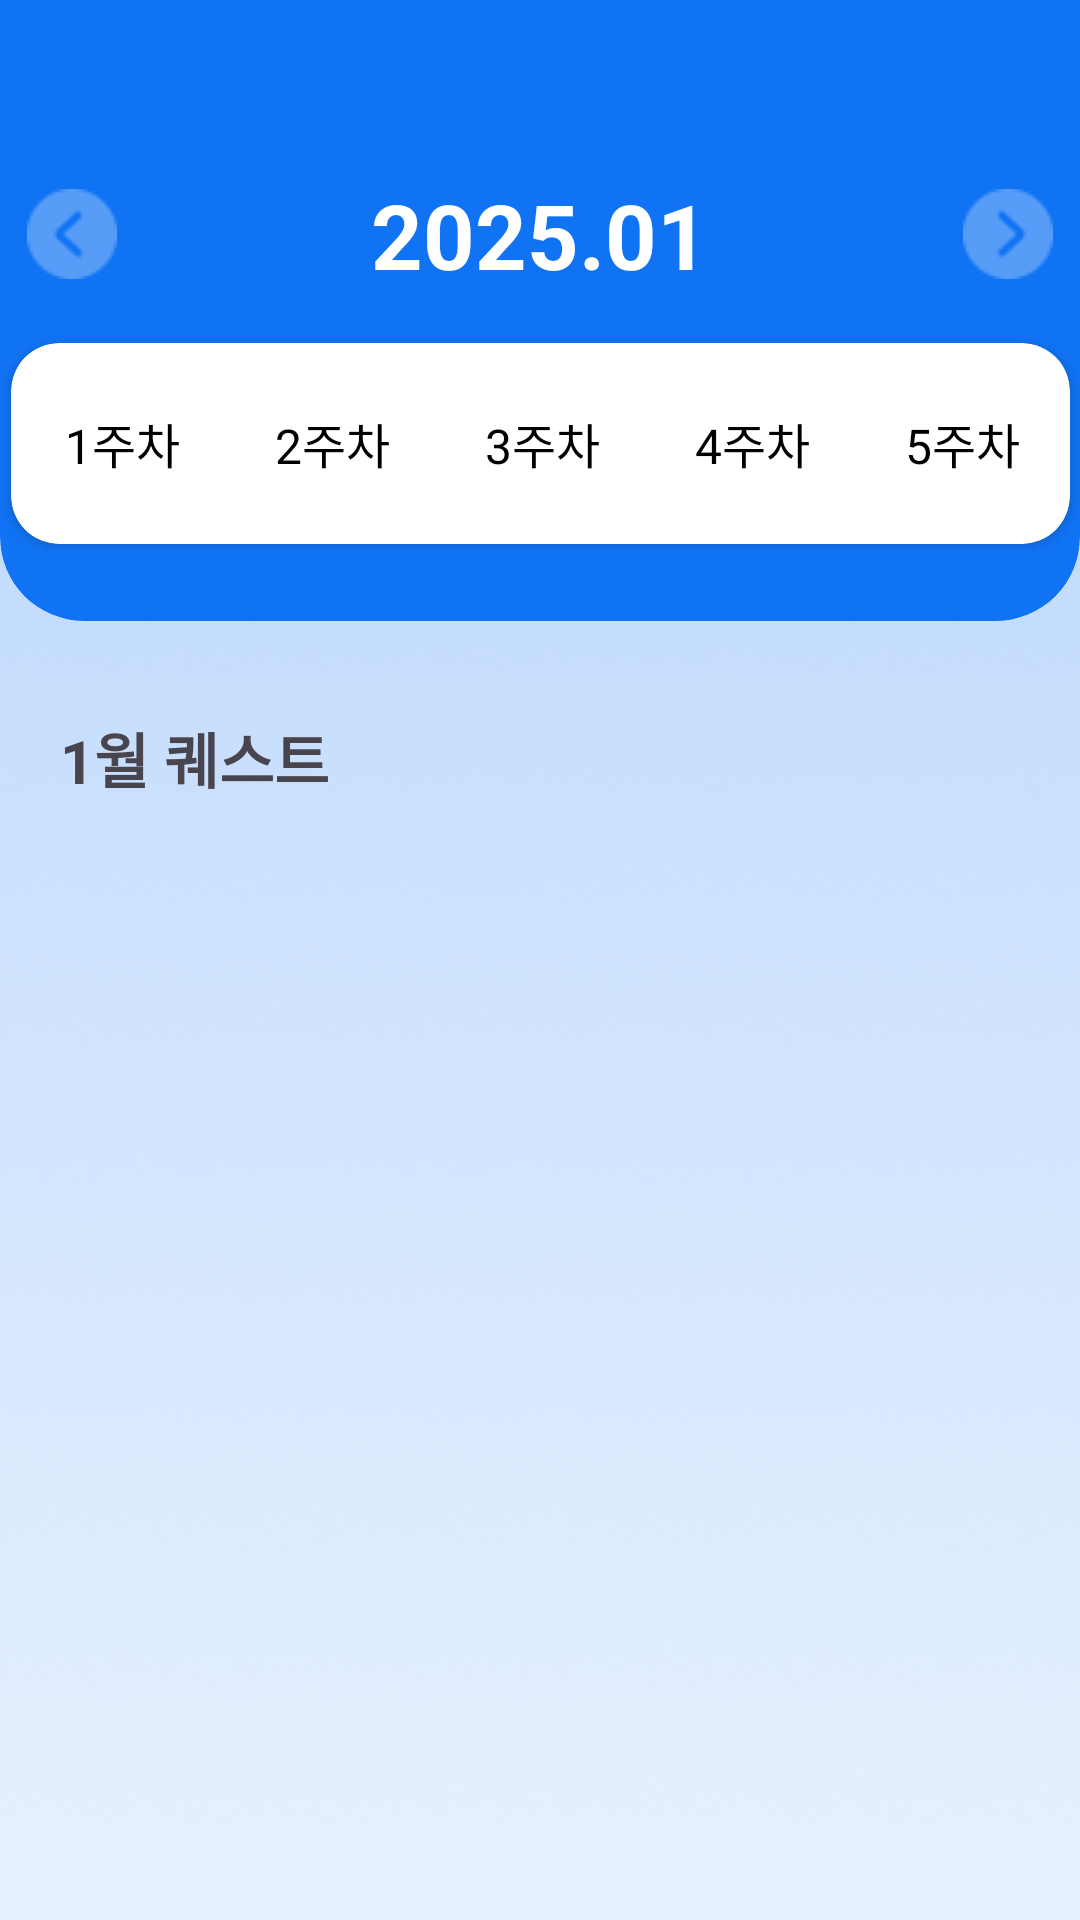

The Android layout XML behind this screen, and the referenced resources:
<!-- AndroidManifest.xml: application theme Theme.Tium -->
<!-- res/layout/fragment_quest.xml -->
<?xml version="1.0" encoding="utf-8"?>
<androidx.constraintlayout.widget.ConstraintLayout xmlns:android="http://schemas.android.com/apk/res/android"
    xmlns:app="http://schemas.android.com/apk/res-auto"
    xmlns:tools="http://schemas.android.com/tools"
    android:layout_width="match_parent"
    android:layout_height="match_parent"
    android:background="@drawable/background_image"
    tools:context=".QuestFragment">

    <TextView
        android:id="@+id/textView"
        android:layout_width="353dp"
        android:layout_height="32dp"
        android:layout_marginStart="20dp"
        android:layout_marginTop="31dp"
        android:text="1월 퀘스트"
        android:textAlignment="viewStart"
        android:textSize="20sp"
        android:textStyle="bold"
        app:layout_constraintStart_toStartOf="parent"
        app:layout_constraintTop_toBottomOf="@+id/Box" />

    <androidx.recyclerview.widget.RecyclerView
        android:id="@+id/recyclerView"
        android:layout_width="match_parent"
        android:layout_height="0dp"
        android:layout_marginTop="16dp"
        app:layout_constraintBottom_toBottomOf="parent"
        app:layout_constraintEnd_toEndOf="parent"
        app:layout_constraintHorizontal_bias="0.0"
        app:layout_constraintStart_toStartOf="parent"
        app:layout_constraintTop_toBottomOf="@id/textView"
        app:layout_constraintVertical_bias="1.0" />

    <androidx.constraintlayout.widget.ConstraintLayout
        android:id="@+id/Box"
        android:layout_width="match_parent"
        android:layout_height="207dp"
        app:layout_constraintEnd_toEndOf="parent"
        app:layout_constraintStart_toStartOf="parent"
        app:layout_constraintTop_toTopOf="parent">

        
        <View
            android:id="@+id/roundedBackground"
            android:layout_width="0dp"
            android:layout_height="0dp"
            android:background="@drawable/rounded_background"
            android:clipToOutline="true"
            app:layout_constraintTop_toTopOf="parent"
            app:layout_constraintBottom_toBottomOf="parent"
            app:layout_constraintStart_toStartOf="parent"
            app:layout_constraintEnd_toEndOf="parent" />

        
        <ImageButton
            android:id="@+id/leftArrowButton"
            android:layout_width="48dp"
            android:layout_height="48dp"
            android:layout_marginTop="54dp"
            android:background="@null"
            android:contentDescription="Left Arrow"
            android:src="@drawable/ic_left_arrow"
            app:layout_constraintStart_toStartOf="parent"
            app:layout_constraintTop_toTopOf="parent" />

        
        <TextView
            android:id="@+id/currentMonthYear"
            android:layout_width="wrap_content"
            android:layout_height="wrap_content"
            android:text="2025.01"
            android:textColor="@color/white"
            android:textSize="30sp"
            android:textStyle="bold"
            android:onClick="onMonthYearClicked"
            app:layout_constraintBottom_toBottomOf="@+id/rightArrowButton"
            app:layout_constraintEnd_toStartOf="@id/rightArrowButton"
            app:layout_constraintHorizontal_bias="0.5"
            app:layout_constraintStart_toEndOf="@id/leftArrowButton"
            app:layout_constraintTop_toTopOf="@+id/leftArrowButton" />

        
        <ImageButton
            android:id="@+id/rightArrowButton"
            android:layout_width="48dp"
            android:layout_height="48dp"
            android:layout_marginTop="54dp"
            android:background="@null"
            android:contentDescription="Right Arrow"
            android:src="@drawable/ic_right_arrow"
            app:layout_constraintEnd_toEndOf="parent"
            app:layout_constraintTop_toTopOf="parent" />

        
        <androidx.cardview.widget.CardView
            android:id="@+id/weeksContainer"
            android:layout_width="353dp"
            android:layout_height="67dp"
            android:layout_marginTop="16dp"
            app:cardCornerRadius="16dp"
            app:cardBackgroundColor="@android:color/white"
            app:layout_constraintEnd_toEndOf="parent"
            app:layout_constraintStart_toStartOf="parent"
            app:layout_constraintTop_toBottomOf="@id/currentMonthYear">

            
            <androidx.constraintlayout.widget.ConstraintLayout
                android:layout_width="match_parent"
                android:layout_height="match_parent">

                
                <TextView
                    android:id="@+id/week1"
                    android:layout_width="66dp"
                    android:layout_height="67dp"
                    android:layout_margin="4dp"
                    android:background="@android:color/transparent"
                    android:gravity="center"
                    android:text="1주차"
                    android:textColor="@android:color/black"
                    android:textSize="16sp"
                    app:layout_constraintBottom_toBottomOf="parent"
                    app:layout_constraintHeight_default="wrap"
                    app:layout_constraintStart_toStartOf="parent"
                    app:layout_constraintTop_toTopOf="parent"
                    app:layout_constraintWidth_percent="0.2" />

                <TextView
                    android:id="@+id/week2"
                    android:layout_width="66dp"
                    android:layout_height="67dp"
                    android:layout_margin="4dp"
                    android:background="@android:color/transparent"
                    android:gravity="center"
                    android:text="2주차"
                    android:textColor="@android:color/black"
                    android:textSize="16sp"
                    app:layout_constraintBottom_toBottomOf="parent"
                    app:layout_constraintHeight_default="wrap"
                    app:layout_constraintStart_toEndOf="@id/week1"
                    app:layout_constraintTop_toTopOf="parent"
                    app:layout_constraintWidth_percent="0.2" />

                <TextView
                    android:id="@+id/week3"
                    android:layout_width="66dp"
                    android:layout_height="67dp"
                    android:layout_margin="4dp"
                    android:background="@android:color/transparent"
                    android:gravity="center"
                    android:text="3주차"
                    android:textColor="@android:color/black"
                    android:textSize="16sp"
                    app:layout_constraintBottom_toBottomOf="parent"
                    app:layout_constraintHeight_default="wrap"
                    app:layout_constraintStart_toEndOf="@id/week2"
                    app:layout_constraintTop_toTopOf="parent"
                    app:layout_constraintWidth_percent="0.2" />

                <TextView
                    android:id="@+id/week4"
                    android:layout_width="66dp"
                    android:layout_height="67dp"
                    android:layout_margin="4dp"
                    android:background="@android:color/transparent"
                    android:gravity="center"
                    android:text="4주차"
                    android:textColor="@android:color/black"
                    android:textSize="16sp"
                    app:layout_constraintBottom_toBottomOf="parent"
                    app:layout_constraintHeight_default="wrap"
                    app:layout_constraintStart_toEndOf="@id/week3"
                    app:layout_constraintTop_toTopOf="parent"
                    app:layout_constraintWidth_percent="0.2" />

                <TextView
                    android:id="@+id/week5"
                    android:layout_width="66dp"
                    android:layout_height="67dp"
                    android:layout_margin="4dp"
                    android:background="@android:color/transparent"
                    android:gravity="center"
                    android:text="5주차"
                    android:textColor="@android:color/black"
                    android:textSize="16sp"
                    app:layout_constraintBottom_toBottomOf="parent"
                    app:layout_constraintHeight_default="wrap"
                    app:layout_constraintStart_toEndOf="@id/week4"
                    app:layout_constraintTop_toTopOf="parent"
                    app:layout_constraintWidth_percent="0.2" />

            </androidx.constraintlayout.widget.ConstraintLayout>
        </androidx.cardview.widget.CardView>


        <androidx.constraintlayout.widget.ConstraintLayout
            android:id="@+id/selectedWeekBox"
            android:layout_width="0dp"
            android:layout_height="0dp"
            android:background="#FF073066"
            android:visibility="gone"
            android:layout_marginTop="16dp"
            android:elevation="4dp"
            android:layout_marginStart="16dp"
            android:layout_marginEnd="16dp"
            app:layout_constraintTop_toBottomOf="@id/weeksContainer"
            app:layout_constraintStart_toStartOf="parent"
            app:layout_constraintEnd_toEndOf="parent">

            <TextView
                android:id="@+id/selectedWeek"
                android:layout_width="wrap_content"
                android:layout_height="wrap_content"
                android:text="3주차"
                android:textSize="16sp"
                android:textColor="@android:color/white"
                app:layout_constraintTop_toTopOf="parent"
                app:layout_constraintStart_toStartOf="parent"
                app:layout_constraintEnd_toEndOf="parent" />

            <TextView
                android:id="@+id/weekDuration"
                android:layout_width="wrap_content"
                android:layout_height="wrap_content"
                android:text="01.15 - 01.21"
                android:textSize="14sp"
                android:textColor="@android:color/white"
                app:layout_constraintTop_toBottomOf="@id/selectedWeek"
                app:layout_constraintStart_toStartOf="parent"
                app:layout_constraintEnd_toEndOf="parent" />
        </androidx.constraintlayout.widget.ConstraintLayout>
    </androidx.constraintlayout.widget.ConstraintLayout>
</androidx.constraintlayout.widget.ConstraintLayout>
<!-- resources referenced by this layout -->
<resources>
  <!-- drawable background_image: png bitmap (drawable, 188689 bytes) -->
  <!-- drawable ic_left_arrow: png bitmap (drawable, 610 bytes) -->
  <!-- drawable ic_right_arrow: png bitmap (drawable, 612 bytes) -->
  <!-- drawable rounded_background (drawable) -->
  <shape xmlns:android="http://schemas.android.com/apk/res/android">
    <solid android:color="#FF1073F4" />
    <corners
        android:topLeftRadius="0dp"
        android:topRightRadius="0dp"
        android:bottomLeftRadius="28dp"
        android:bottomRightRadius="28dp" />
  </shape>
  <style name="Theme.Tium" parent="Base.Theme.Tium" />
  <style name="Base.Theme.Tium" parent="Theme.Material3.DayNight.NoActionBar">
          
          
      </style>
  <!-- not gathered from this repository: default colours our renderer supplied (Android Studio template values) -->
  <color name="white">#FFFFFFFF</color>
</resources>
